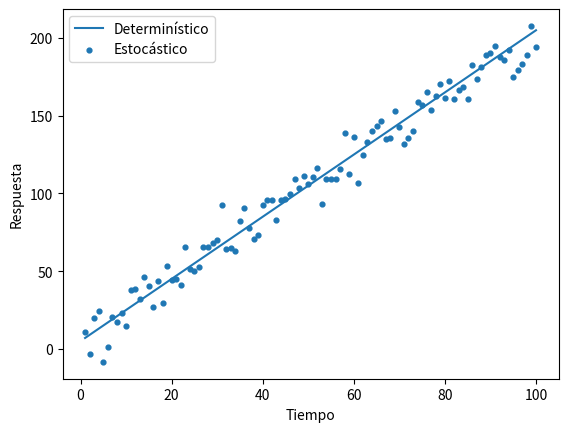

Reproduce this figure in Python.
import numpy as np
import matplotlib.pyplot as plt
rng = np.random.default_rng(42)
x = np.arange(1, 101)
deterministico = 2 * x + 5
estocastico = deterministico + rng.normal(0, 12, len(x))
plt.plot(x, deterministico, label="Determinístico")
plt.scatter(x, estocastico, s=12, label="Estocástico")
plt.xlabel("Tiempo")
plt.ylabel("Respuesta")
plt.legend()
plt.show()
